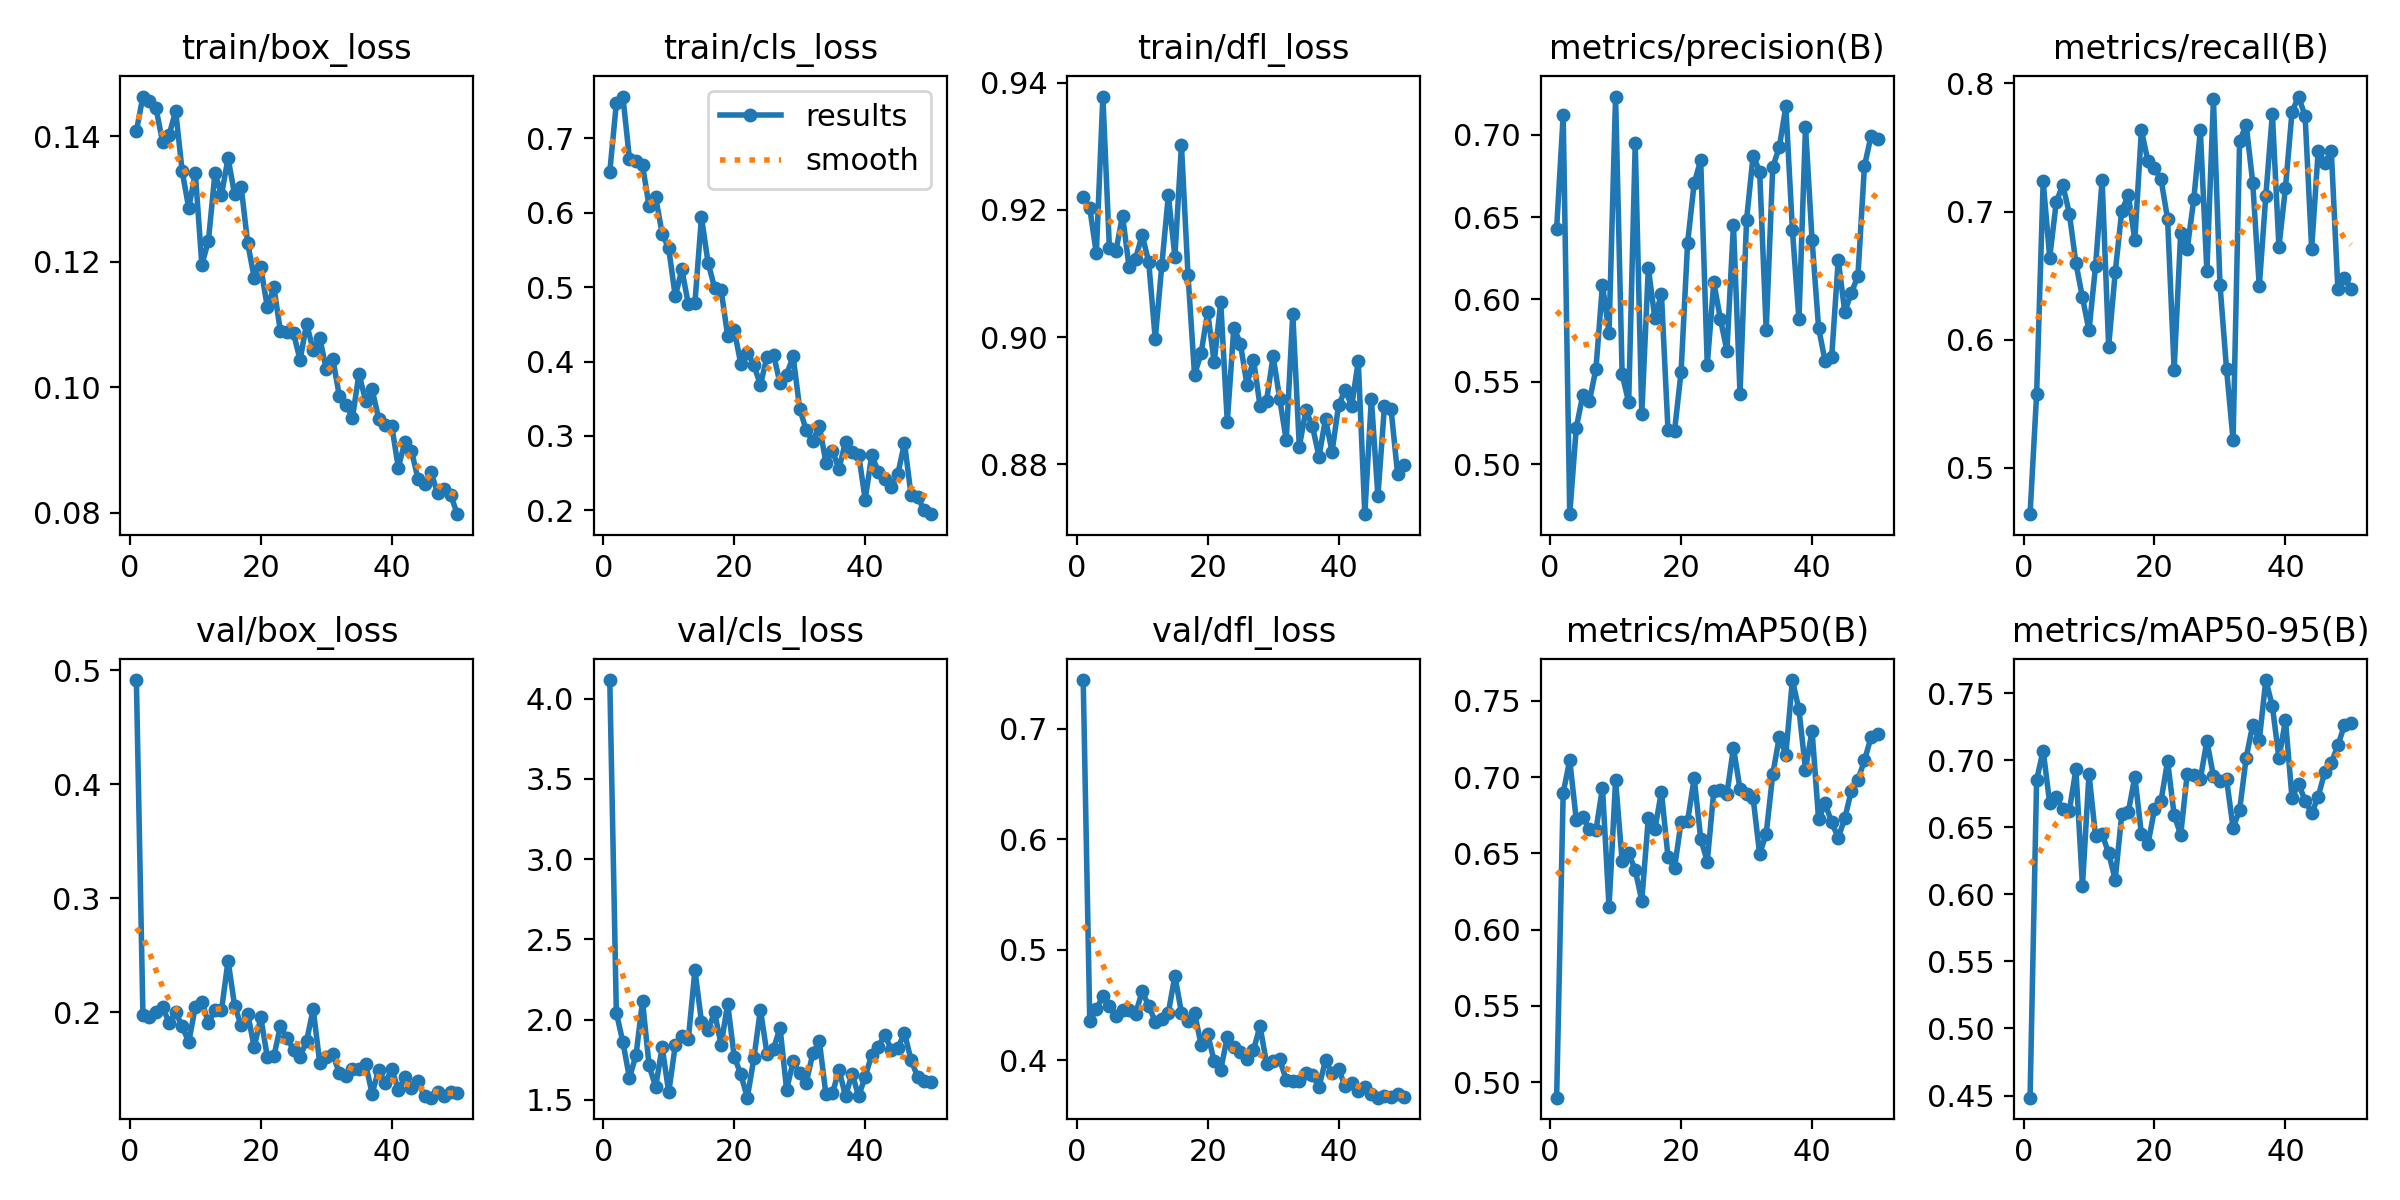

Values plotted in this chart, from the file beside it:
epoch, time, train/box_loss, train/cls_loss, train/dfl_loss, metrics/precision(B), metrics/recall(B), metrics/mAP50(B), metrics/mAP50-95(B), val/box_loss, val/cls_loss, val/dfl_loss, lr/pg0, lr/pg1, lr/pg2
1, 21.28, 0.1409, 0.6551, 0.922, 0.643, 0.4638, 0.4899, 0.4484, 0.4912, 4.116, 0.7438, 0.0001619, 0.0001619, 0.06778
2, 39.05, 0.1464, 0.7469, 0.9203, 0.7119, 0.5574, 0.6898, 0.6853, 0.1981, 2.044, 0.4355, 0.0003221, 0.0003221, 0.03461
3, 58.79, 0.1456, 0.7562, 0.9132, 0.4695, 0.7236, 0.711, 0.7072, 0.1963, 1.86, 0.4461, 0.0004756, 0.0004756, 0.001428
4, 79.32, 0.1445, 0.6726, 0.9378, 0.522, 0.6641, 0.6719, 0.6678, 0.2003, 1.638, 0.4581, 0.0004703, 0.0004703, 0.0004703
5, 97.96, 0.1391, 0.6693, 0.914, 0.5421, 0.7075, 0.6736, 0.6726, 0.2045, 1.778, 0.4493, 0.0004604, 0.0004604, 0.0004604
6, 115.1, 0.1403, 0.6638, 0.9136, 0.5382, 0.7209, 0.6658, 0.6635, 0.191, 2.116, 0.4398, 0.0004505, 0.0004505, 0.0004505
7, 133.1, 0.1441, 0.6088, 0.9191, 0.5577, 0.6984, 0.665, 0.6625, 0.2002, 1.715, 0.4456, 0.0004406, 0.0004406, 0.0004406
8, 152.1, 0.1344, 0.621, 0.9111, 0.609, 0.6598, 0.6931, 0.6931, 0.1877, 1.581, 0.4455, 0.0004307, 0.0004307, 0.0004307
9, 170.3, 0.1286, 0.5718, 0.9124, 0.5798, 0.633, 0.6147, 0.6062, 0.1739, 1.83, 0.4421, 0.0004208, 0.0004208, 0.0004208
10, 188.8, 0.1342, 0.5523, 0.9161, 0.7232, 0.6073, 0.6979, 0.6898, 0.2048, 1.548, 0.4625, 0.0004109, 0.0004109, 0.0004109
11, 206, 0.1195, 0.4875, 0.9118, 0.5545, 0.6574, 0.645, 0.6433, 0.2095, 1.841, 0.4493, 0.000401, 0.000401, 0.000401
12, 224.5, 0.1233, 0.524, 0.8997, 0.5374, 0.7248, 0.65, 0.6448, 0.1907, 1.897, 0.4351, 0.0003911, 0.0003911, 0.0003911
13, 242.7, 0.1341, 0.4769, 0.9113, 0.6947, 0.5947, 0.6391, 0.6307, 0.202, 1.883, 0.4375, 0.0003812, 0.0003812, 0.0003812
14, 261.1, 0.1307, 0.4789, 0.9223, 0.5302, 0.6525, 0.619, 0.611, 0.2017, 2.308, 0.4432, 0.0003713, 0.0003713, 0.0003713
15, 278.4, 0.1365, 0.5941, 0.9127, 0.6191, 0.7003, 0.673, 0.6596, 0.2454, 1.988, 0.4765, 0.0003614, 0.0003614, 0.0003614
16, 296.9, 0.1308, 0.533, 0.9302, 0.5885, 0.7131, 0.6657, 0.6612, 0.2057, 1.934, 0.4432, 0.0003515, 0.0003515, 0.0003515
17, 314.3, 0.132, 0.4994, 0.9098, 0.6034, 0.6777, 0.6905, 0.6878, 0.1886, 2.046, 0.4358, 0.0003416, 0.0003416, 0.0003416
18, 333.4, 0.123, 0.496, 0.8941, 0.5209, 0.7635, 0.6478, 0.6449, 0.1987, 1.843, 0.4428, 0.0003317, 0.0003317, 0.0003317
19, 350.9, 0.1174, 0.4346, 0.8975, 0.5199, 0.7393, 0.6403, 0.6374, 0.1695, 2.1, 0.4143, 0.0003218, 0.0003218, 0.0003218
20, 369, 0.1191, 0.4426, 0.9039, 0.5558, 0.7339, 0.6705, 0.6632, 0.1956, 1.77, 0.424, 0.0003119, 0.0003119, 0.0003119
21, 387.2, 0.1128, 0.3969, 0.8961, 0.6343, 0.7251, 0.6712, 0.6698, 0.1607, 1.661, 0.3992, 0.000302, 0.000302, 0.000302
22, 405.2, 0.1159, 0.412, 0.9055, 0.6705, 0.6944, 0.6993, 0.6993, 0.1613, 1.514, 0.3917, 0.0002921, 0.0002921, 0.0002921
23, 424, 0.1089, 0.3957, 0.8867, 0.6845, 0.5766, 0.6596, 0.6592, 0.1882, 1.759, 0.4214, 0.0002822, 0.0002822, 0.0002822
24, 441.4, 0.1088, 0.3684, 0.9015, 0.5604, 0.6834, 0.6446, 0.6443, 0.1773, 2.063, 0.412, 0.0002723, 0.0002723, 0.0002723
25, 459.3, 0.1086, 0.4064, 0.899, 0.6104, 0.6709, 0.6909, 0.6899, 0.1674, 1.789, 0.4072, 0.0002624, 0.0002624, 0.0002624
26, 477.2, 0.1044, 0.4095, 0.8926, 0.5881, 0.7095, 0.6913, 0.6888, 0.1613, 1.819, 0.401, 0.0002525, 0.0002525, 0.0002525
27, 495.9, 0.1102, 0.3707, 0.8965, 0.5688, 0.7633, 0.689, 0.6859, 0.175, 1.949, 0.4094, 0.0002426, 0.0002426, 0.0002426
28, 513.2, 0.1059, 0.3825, 0.8892, 0.6455, 0.6534, 0.7191, 0.7143, 0.2028, 1.564, 0.431, 0.0002327, 0.0002327, 0.0002327
29, 532.9, 0.1079, 0.4069, 0.8901, 0.5427, 0.7875, 0.6922, 0.6882, 0.1557, 1.74, 0.3972, 0.0002228, 0.0002228, 0.0002228
30, 550.8, 0.1029, 0.3367, 0.897, 0.6482, 0.6431, 0.689, 0.6844, 0.1611, 1.665, 0.3994, 0.0002129, 0.0002129, 0.0002129
31, 569.4, 0.1045, 0.3076, 0.8903, 0.6874, 0.5771, 0.6863, 0.6859, 0.1631, 1.608, 0.4009, 0.000203, 0.000203, 0.000203
32, 587.5, 0.0986, 0.2931, 0.8838, 0.6776, 0.5218, 0.6495, 0.6495, 0.1467, 1.79, 0.3825, 0.0001931, 0.0001931, 0.0001931
33, 605, 0.0972, 0.3136, 0.9037, 0.5812, 0.7549, 0.6629, 0.6629, 0.1441, 1.865, 0.3811, 0.0001832, 0.0001832, 0.0001832
34, 623.2, 0.09517, 0.2642, 0.8828, 0.6803, 0.7678, 0.7017, 0.7017, 0.1505, 1.536, 0.3815, 0.0001733, 0.0001733, 0.0001733
35, 641.8, 0.1022, 0.2798, 0.8885, 0.6924, 0.7227, 0.7263, 0.7263, 0.1504, 1.541, 0.3891, 0.0001634, 0.0001634, 0.0001634
36, 662, 0.09782, 0.2562, 0.886, 0.7172, 0.6416, 0.7148, 0.7148, 0.1549, 1.688, 0.3871, 0.0001535, 0.0001535, 0.0001535
37, 679.6, 0.09966, 0.2921, 0.8812, 0.6423, 0.7123, 0.7636, 0.7597, 0.1287, 1.523, 0.376, 0.0001436, 0.0001436, 0.0001436
38, 699.3, 0.09501, 0.2784, 0.8872, 0.5878, 0.7762, 0.7443, 0.7402, 0.1499, 1.664, 0.4002, 0.0001337, 0.0001337, 0.0001337
39, 718.6, 0.09394, 0.2749, 0.882, 0.7047, 0.6725, 0.7049, 0.7014, 0.1381, 1.523, 0.3885, 0.0001238, 0.0001238, 0.0001238
40, 737, 0.09387, 0.2146, 0.8893, 0.6363, 0.7185, 0.7305, 0.7298, 0.1504, 1.645, 0.3922, 0.0001139, 0.0001139, 0.0001139
41, 758.9, 0.08718, 0.2744, 0.8917, 0.5827, 0.7779, 0.6723, 0.6718, 0.132, 1.782, 0.3765, 0.000104, 0.000104, 0.000104
42, 779.6, 0.09132, 0.2517, 0.8892, 0.5624, 0.7898, 0.6828, 0.6824, 0.1429, 1.832, 0.3797, 9.41e-05, 9.41e-05, 9.41e-05
43, 797.5, 0.08989, 0.2421, 0.8962, 0.565, 0.7744, 0.6703, 0.6698, 0.1341, 1.907, 0.3724, 8.42e-05, 8.42e-05, 8.42e-05
44, 815.9, 0.08542, 0.2314, 0.8722, 0.624, 0.6711, 0.6603, 0.6603, 0.1395, 1.811, 0.3759, 7.43e-05, 7.43e-05, 7.43e-05
45, 835, 0.08457, 0.2494, 0.8903, 0.5923, 0.7476, 0.6729, 0.6729, 0.1263, 1.825, 0.3695, 6.44e-05, 6.44e-05, 6.44e-05
46, 854.3, 0.08642, 0.2908, 0.875, 0.6041, 0.738, 0.6911, 0.6911, 0.1252, 1.918, 0.3664, 5.45e-05, 5.45e-05, 5.45e-05
47, 871.7, 0.08312, 0.2205, 0.8892, 0.6139, 0.7472, 0.698, 0.698, 0.1302, 1.749, 0.3681, 4.46e-05, 4.46e-05, 4.46e-05
48, 890.1, 0.0838, 0.2176, 0.8888, 0.6809, 0.6398, 0.7109, 0.7109, 0.1271, 1.645, 0.367, 3.47e-05, 3.47e-05, 3.47e-05
49, 907.6, 0.08287, 0.2005, 0.8786, 0.6991, 0.6481, 0.726, 0.726, 0.1303, 1.616, 0.3698, 2.48e-05, 2.48e-05, 2.48e-05
50, 926.5, 0.07977, 0.1949, 0.8799, 0.6974, 0.6399, 0.7281, 0.7274, 0.129, 1.614, 0.367, 1.49e-05, 1.49e-05, 1.49e-05
